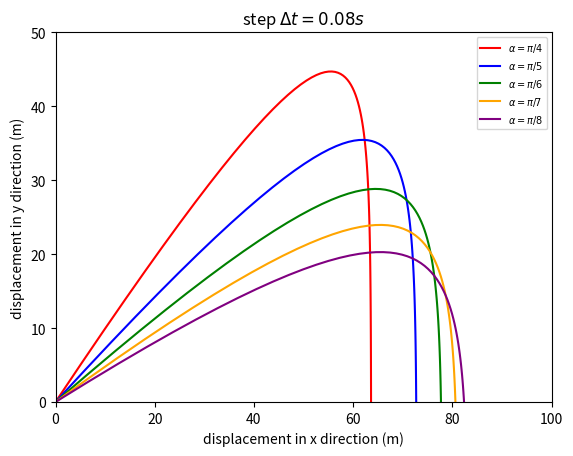

This chart was generated by the following Python code:
import matplotlib.pyplot as plt
import numpy as np
import math
steps,m, k, v0 = 100,1, 1, 90  # the variables
g=9.8
def getCoordinateList(alpha):
    vx0 = v0 * math.cos(alpha)
    vy0 = v0 * math.sin(alpha)
    deltaT = 8 / steps
    vxListEuler = [vx0]
    xListEuler = [0]
    for i in range(1, steps):
        temp = vxListEuler[i - 1] * (1 - k / m * deltaT)
        vxListEuler.append(temp)
        xListEuler.append(xListEuler[i - 1] + vxListEuler[i - 1] * deltaT)
    vyListEuler = [vy0]
    yListEuler = [0]
    for i in range(1, steps):
        temp = vyListEuler[i - 1] * (1 - k / m * deltaT) - g * deltaT
        vyListEuler.append(temp)
        yListEuler.append(yListEuler[i - 1] + vyListEuler[i - 1] * deltaT)
    return(xListEuler,yListEuler)

fig = plt.figure()
ax = fig.add_subplot(1, 1, 1)
ax.set(xlim=[0, 100],
        ylim=[0, 50],
        title=r'step $\Delta t=0.08s$',
        ylabel='displacement in y direction (m)',
        xlabel='displacement in x direction (m)')
steps1 = 100
(xListAnalytical1,yListAnalytical1) = getCoordinateList(np.pi/4)
(xListAnalytical2,yListAnalytical2) = getCoordinateList(np.pi/5)
(xListAnalytical3,yListAnalytical3) = getCoordinateList(np.pi/6)
(xListAnalytical4,yListAnalytical4) = getCoordinateList(np.pi/7)
(xListAnalytical5,yListAnalytical5) = getCoordinateList(np.pi/8)
plot1 = plt.plot(xListAnalytical1,yListAnalytical1, color='red', label=r'$\alpha=\pi/4$')
plot2 = plt.plot(xListAnalytical2,yListAnalytical2, color='blue', label=r'$\alpha=\pi/5$')
plot3 = plt.plot(xListAnalytical3,yListAnalytical3, color='green', label=r'$\alpha=\pi/6$')
plot4 = plt.plot(xListAnalytical4,yListAnalytical4, color='orange', label=r'$\alpha=\pi/7$') 
plot5 = plt.plot(xListAnalytical5,yListAnalytical5, color='purple', label=r'$\alpha=\pi/8$') 
plt.legend(loc='upper right', fontsize="7")
plt.show()